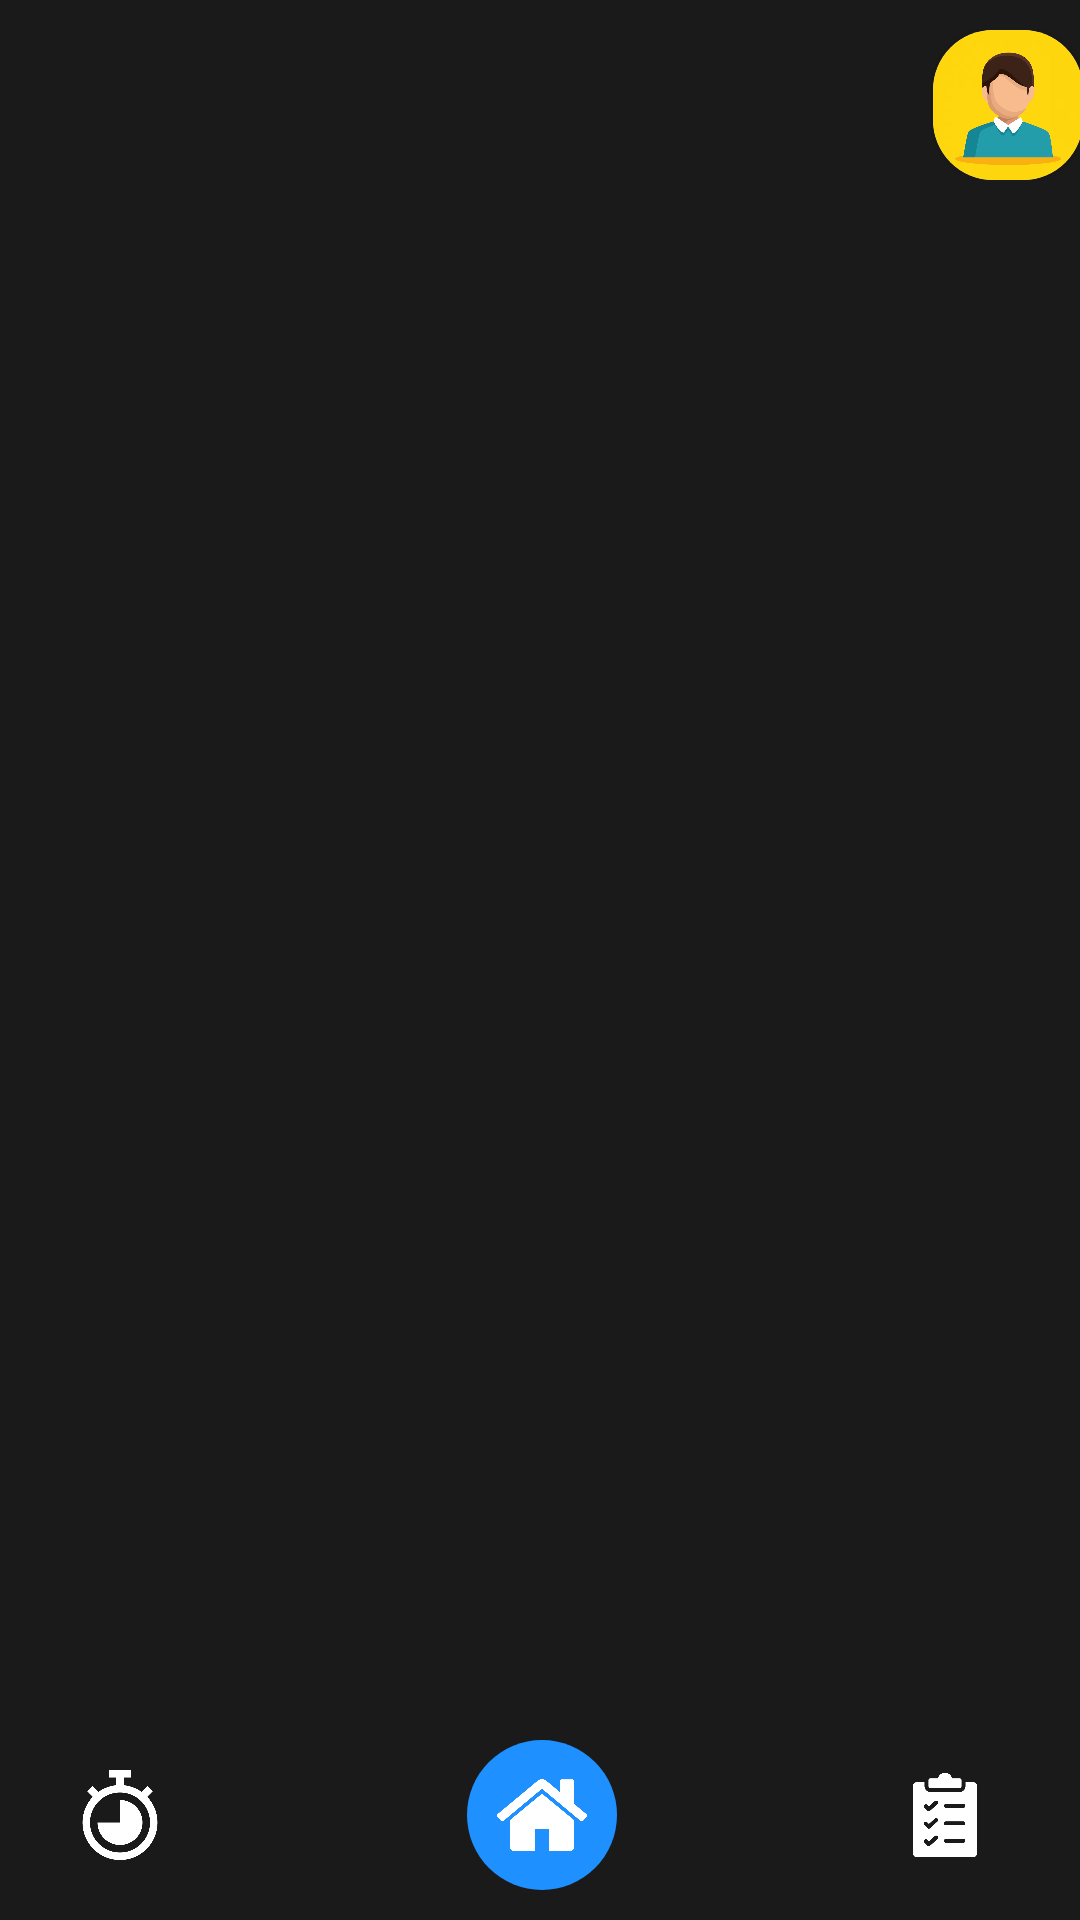

Android layout source for this screen:
<!-- AndroidManifest.xml: application theme Theme.MADProject -->
<!-- res/layout/activity_category_view.xml -->
<?xml version="1.0" encoding="utf-8"?>
<androidx.constraintlayout.widget.ConstraintLayout xmlns:android="http://schemas.android.com/apk/res/android"
    xmlns:app="http://schemas.android.com/apk/res-auto"
    xmlns:tools="http://schemas.android.com/tools"
    android:layout_width="match_parent"
    android:layout_height="match_parent"
    android:background="@color/back"
    tools:context=".CategoryView">


    <androidx.constraintlayout.widget.ConstraintLayout
        android:id="@+id/category_page_header"
        android:layout_width="411dp"
        android:layout_height="wrap_content"
        android:paddingStart="15dp"
        android:paddingTop="10dp"
        android:paddingEnd="20dp"
        android:paddingBottom="10dp"
        app:layout_constraintBottom_toTopOf="@+id/nameuser"
        app:layout_constraintEnd_toEndOf="parent"
        app:layout_constraintHorizontal_bias="0.0"
        app:layout_constraintStart_toStartOf="parent"
        app:layout_constraintTop_toTopOf="parent">

        <TextView
            android:id="@+id/category_task_header"
            android:layout_width="wrap_content"
            android:layout_height="wrap_content"
            android:layout_marginStart="20dp"
            android:fontFamily="@font/inter_bold"
            android:gravity="center"
            android:padding="1dp"
            android:textAlignment="center"
            android:textAllCaps="true"
            android:textColor="@color/white"
            android:textSize="16sp"
            app:layout_constraintBottom_toBottomOf="parent"
            app:layout_constraintStart_toStartOf="parent"
            app:layout_constraintTop_toTopOf="parent"
            app:layout_constraintVertical_bias="0.285" />

        <androidx.cardview.widget.CardView
            android:id="@+id/roundCardView"
            android:layout_width="50dp"
            android:layout_height="50dp"
            android:layout_centerHorizontal="true"
            android:layout_marginEnd="30dp"
            android:elevation="0dp"
            android:padding="5dp"
            app:cardCornerRadius="20dp"
            app:layout_constraintBottom_toBottomOf="parent"
            app:layout_constraintEnd_toEndOf="parent"
            app:layout_constraintTop_toTopOf="parent"
            app:layout_constraintVertical_bias="0.5">

            <ImageView
                android:id="@+id/cat_profile"
                android:layout_width="match_parent"
                android:layout_height="match_parent"
                android:contentDescription="@string/user_display_pic"
                android:src="@drawable/default_avatar" />
        </androidx.cardview.widget.CardView>
    </androidx.constraintlayout.widget.ConstraintLayout>

    <androidx.constraintlayout.widget.ConstraintLayout
        android:id="@+id/category_page_nav"
        android:layout_width="0dp"
        android:layout_height="70dp"
        android:padding="10dp"
        android:paddingStart="25dp"
        android:paddingEnd="25dp"
        app:layout_constraintBottom_toBottomOf="parent"
        app:layout_constraintEnd_toEndOf="parent"
        app:layout_constraintHorizontal_bias="0.5"
        app:layout_constraintStart_toStartOf="parent"
        app:layout_constraintTop_toBottomOf="@+id/scrollView4">

        <ImageView
            android:id="@+id/add_task"
            android:layout_width="30dp"
            android:layout_height="30dp"
            android:layout_marginEnd="5dp"
            app:layout_constraintBottom_toBottomOf="parent"
            app:layout_constraintEnd_toEndOf="parent"
            app:layout_constraintStart_toEndOf="@+id/go_to_home"
            app:layout_constraintTop_toTopOf="parent"
            app:srcCompat="@drawable/checklist_white" />

        <ImageView
            android:id="@+id/pom_set_button"
            android:layout_width="30dp"
            android:layout_height="30dp"
            android:layout_marginEnd="6dp"
            app:layout_constraintBottom_toBottomOf="parent"
            app:layout_constraintEnd_toStartOf="@+id/go_to_home"
            app:layout_constraintHorizontal_chainStyle="spread_inside"
            app:layout_constraintStart_toStartOf="parent"
            app:layout_constraintTop_toTopOf="parent"
            app:srcCompat="@drawable/timer_white" />

        <ImageView
            android:id="@+id/go_to_home"
            android:layout_width="50dp"
            android:layout_height="50dp"
            android:background="@drawable/email_button"
            android:padding="10dp"
            app:layout_constraintBottom_toBottomOf="parent"
            app:layout_constraintEnd_toStartOf="@+id/add_task"
            app:layout_constraintStart_toEndOf="@+id/pom_set_button"
            app:layout_constraintTop_toTopOf="parent"
            app:srcCompat="@drawable/home_white" />
    </androidx.constraintlayout.widget.ConstraintLayout>

    <ScrollView
        android:layout_width="0dp"
        android:layout_height="0dp"
        app:layout_constraintBottom_toTopOf="@+id/category_page_nav"
        app:layout_constraintEnd_toEndOf="parent"
        app:layout_constraintStart_toStartOf="parent"
        app:layout_constraintTop_toBottomOf="@+id/category_page_header">

        <androidx.recyclerview.widget.RecyclerView
            android:id="@+id/taskRecycler"
            android:layout_width="match_parent"
            android:layout_height="wrap_content" />
    </ScrollView>

</androidx.constraintlayout.widget.ConstraintLayout>
<!-- resources referenced by this layout -->
<resources>
  <color name="back">#1A1A1A</color>
  <color name="white">#FFFFFFFF</color>
  <!-- drawable checklist_white: png bitmap (drawable, 12207 bytes) -->
  <!-- drawable default_avatar: png bitmap (drawable, 56961 bytes) -->
  <!-- drawable email_button (drawable) -->
  <?xml version="1.0" encoding="utf-8"?>
  <shape xmlns:android="http://schemas.android.com/apk/res/android" android:shape="rectangle" android:padding="10dp">
      <solid android:color="@color/blue"/>
      <corners
          android:bottomRightRadius="40dp"
          android:bottomLeftRadius="40dp"
          android:topLeftRadius="40dp"
          android:topRightRadius="40dp"/>
  </shape>
  <!-- drawable home_white: png bitmap (drawable, 13462 bytes) -->
  <!-- drawable timer_white: png bitmap (drawable, 20773 bytes) -->
  <style name="Theme.MADProject" parent="Theme.MaterialComponents.DayNight.NoActionBar">
  
          <item name="android:statusBarColor">@color/back</item>
          
      </style>
  <color name="blue">#1E90FF</color>
</resources>
